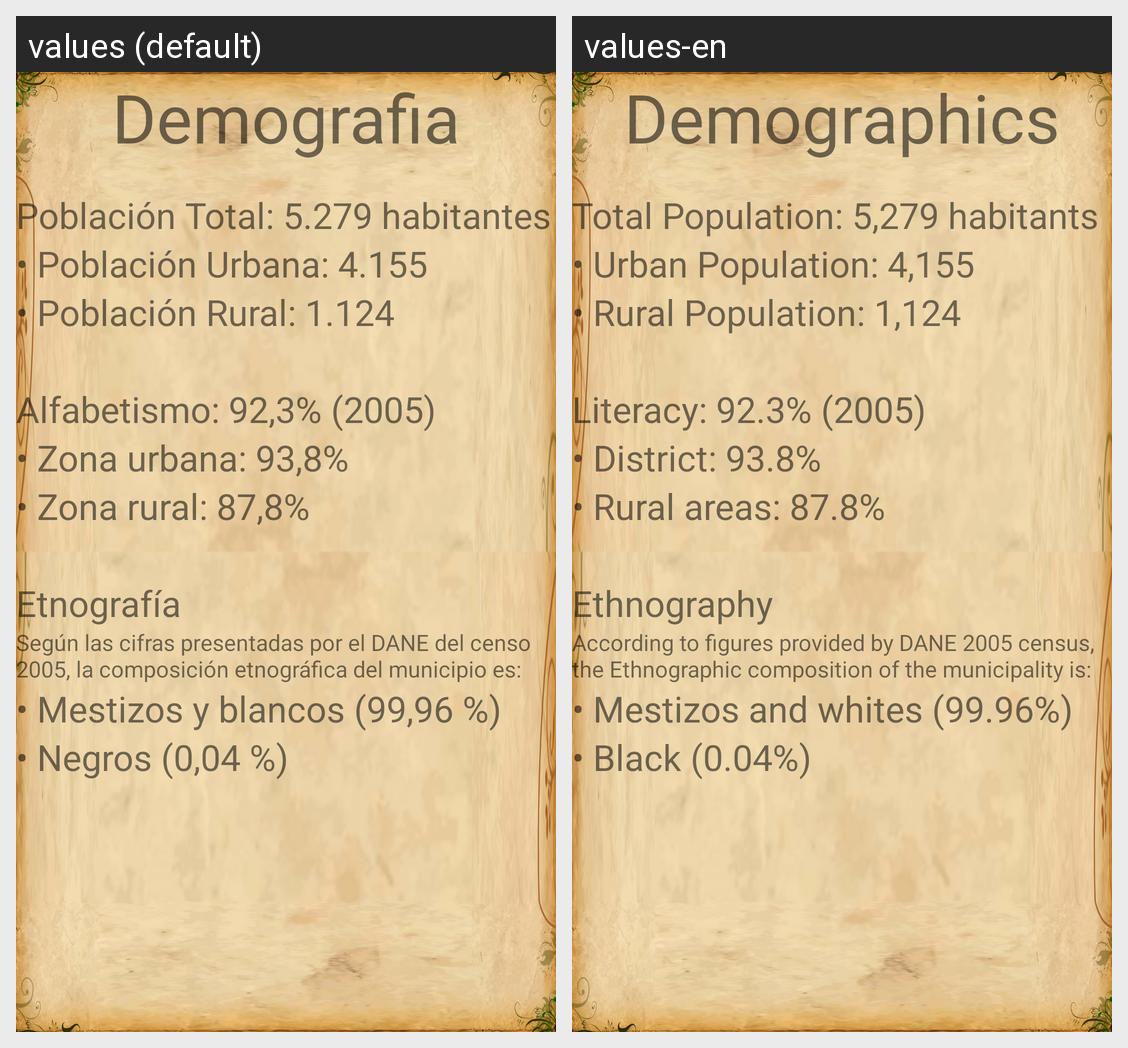

The Android screen above is rendered under two locales of the same app. Produce the string resources it draws, with the default and per-locale values.
Android screen res/layout/activity_demografia.xml rendered under 2 locales, left to right: values (default), values-en. Device: Nexus 5 (rendered at 1080×1920; each locale shown at half size, 540×960, under a caption strip naming it); theme AppTheme.
Strings drawn on this screen, with the default value and each locale's value (text and hints the layout hard-codes, and strings that could not be matched under every locale, appear in the picture but are not listed):

Demografia
  values: Demografia
  values-en: Demographics

DesDem
  values: Población Total: 5.279 habitantes
  values-en: Total Population: 5,279 habitants

DesDem2
  values: • Población Urbana: 4.155
  values-en: • Urban Population: 4,155

DesDem3
  values: • Población Rural: 1.124
  values-en: • Rural Population: 1,124

DesDem4
  values: Alfabetismo: 92,3% (2005)
  values-en: Literacy: 92.3% (2005)

DesDem5
  values: • Zona urbana: 93,8%
  values-en: • District: 93.8%

DesDem6
  values: • Zona rural: 87,8%
  values-en: • Rural areas: 87.8%

DesDem7
  values: Etnografía
  values-en: Ethnography

DesDem8
  values: Según las cifras presentadas por el DANE del censo 2005, la composición etnográfica del municipio es:
  values-en: According to figures provided by DANE 2005 census, the Ethnographic composition of the municipality is:

DesDem9
  values: • Mestizos y blancos (99,96 %)
  values-en: • Mestizos and whites (99.96%)

DesDem10
  values: • Negros (0,04 %)
  values-en: • Black (0.04%)
